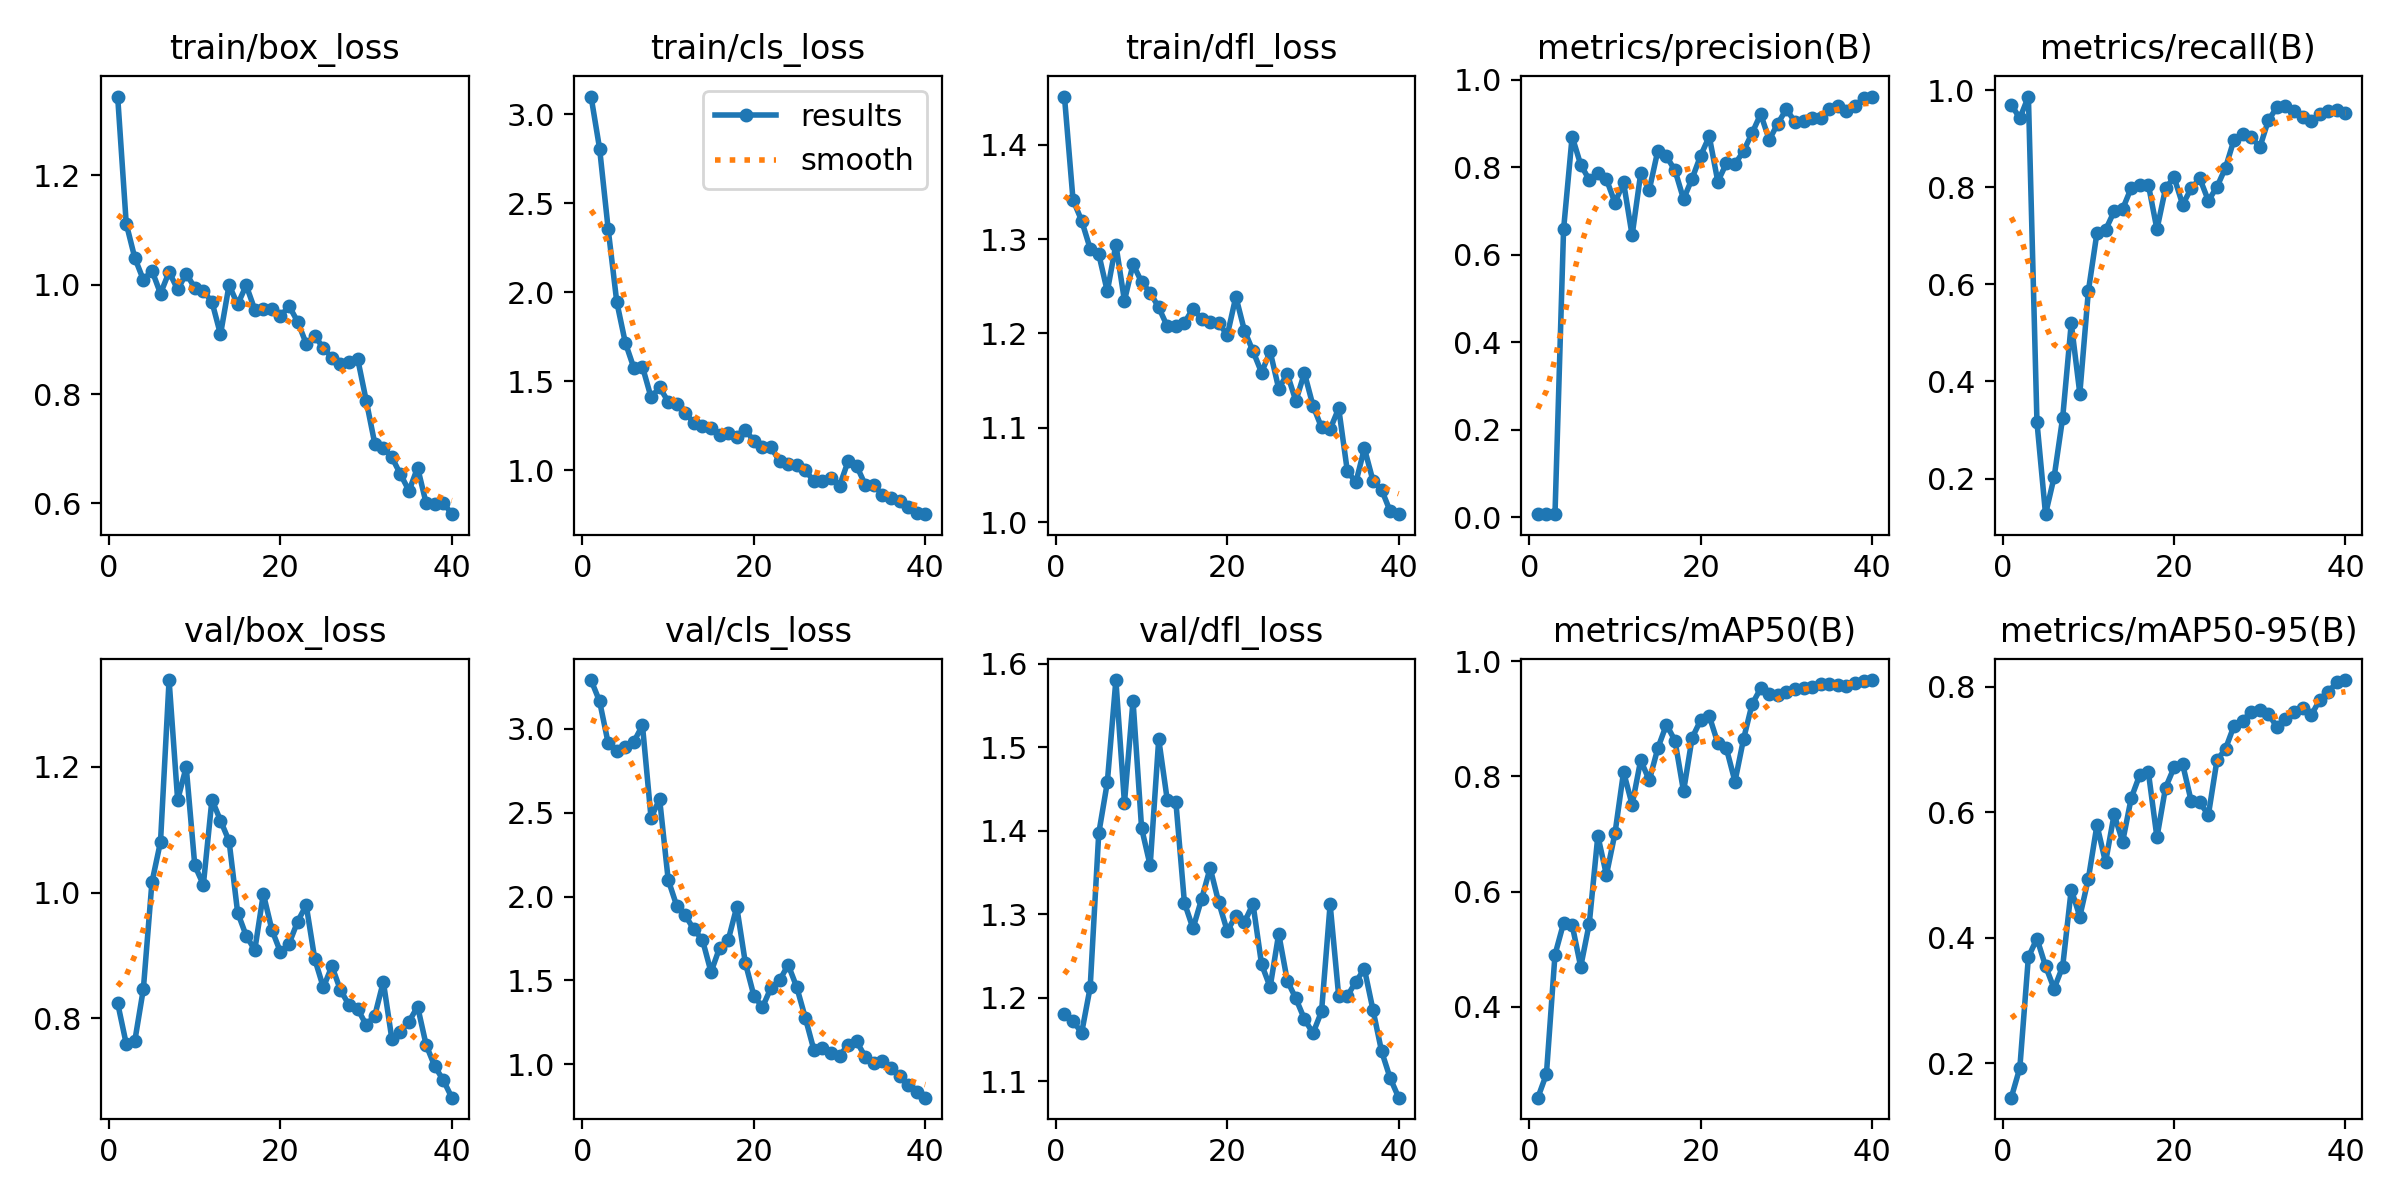

The data file committed next to this chart (first rows):
epoch, train/box_loss, train/cls_loss, train/dfl_loss, metrics/precision(B), metrics/recall(B), metrics/mAP50(B), metrics/mAP50-95(B), val/box_loss, val/cls_loss, val/dfl_loss, lr/pg0, lr/pg1, lr/pg2
1, 1.344, 3.1, 1.451, 0.00748, 0.9702, 0.2425, 0.1448, 0.8244, 3.29, 1.181, 7.145e-05, 7.145e-05, 7.145e-05
2, 1.112, 2.806, 1.341, 0.00799, 0.9421, 0.2835, 0.1922, 0.7598, 3.163, 1.173, 0.0001533, 0.0001533, 0.0001533
3, 1.049, 2.354, 1.32, 0.00774, 0.9869, 0.4905, 0.3691, 0.7641, 2.913, 1.158, 0.0002309, 0.0002309, 0.0002309
4, 1.009, 1.946, 1.29, 0.6577, 0.3161, 0.5453, 0.3983, 0.8468, 2.865, 1.212, 0.0003043, 0.0003043, 0.0003043
5, 1.026, 1.716, 1.284, 0.8701, 0.1265, 0.5424, 0.3546, 1.016, 2.894, 1.397, 0.0003734, 0.0003734, 0.0003734
6, 0.9837, 1.574, 1.245, 0.8056, 0.2028, 0.4697, 0.3186, 1.081, 2.923, 1.458, 0.0004383, 0.0004383, 0.0004383
7, 1.023, 1.582, 1.294, 0.771, 0.3253, 0.5447, 0.3538, 1.338, 3.02, 1.58, 0.0004989, 0.0004989, 0.0004989
8, 0.9914, 1.41, 1.235, 0.7858, 0.5199, 0.6969, 0.4766, 1.147, 2.469, 1.433, 0.0005553, 0.0005553, 0.0005553
9, 1.02, 1.466, 1.273, 0.7725, 0.3751, 0.629, 0.4335, 1.2, 2.581, 1.556, 0.0006074, 0.0006074, 0.0006074
10, 0.9942, 1.386, 1.255, 0.7186, 0.5866, 0.7013, 0.4938, 1.043, 2.1, 1.403, 0.0006553, 0.0006553, 0.0006553
11, 0.9882, 1.375, 1.243, 0.7653, 0.7062, 0.8076, 0.5795, 1.012, 1.944, 1.358, 0.000699, 0.000699, 0.000699
12, 0.9688, 1.324, 1.228, 0.6442, 0.7119, 0.7507, 0.5198, 1.148, 1.887, 1.51, 0.0007384, 0.0007384, 0.0007384
13, 0.9091, 1.265, 1.208, 0.7858, 0.7502, 0.8281, 0.5962, 1.115, 1.803, 1.436, 0.0007735, 0.0007735, 0.0007735
14, 0.9994, 1.251, 1.207, 0.7481, 0.7555, 0.7929, 0.553, 1.082, 1.741, 1.434, 0.0008044, 0.0008044, 0.0008044
15, 0.964, 1.235, 1.211, 0.838, 0.7987, 0.8488, 0.6225, 0.9684, 1.55, 1.314, 0.0008311, 0.0008311, 0.0008311
16, 0.9988, 1.196, 1.226, 0.8247, 0.8044, 0.8897, 0.6594, 0.9315, 1.694, 1.283, 0.0008536, 0.0008536, 0.0008536
17, 0.9544, 1.21, 1.216, 0.7929, 0.8053, 0.862, 0.6636, 0.9088, 1.74, 1.318, 0.0008631, 0.0008631, 0.0008631
18, 0.9556, 1.186, 1.212, 0.7271, 0.7134, 0.774, 0.5596, 0.9979, 1.938, 1.355, 0.0008631, 0.0008631, 0.0008631
19, 0.955, 1.227, 1.211, 0.774, 0.7977, 0.8668, 0.6387, 0.9407, 1.605, 1.314, 0.0008278, 0.0008278, 0.0008278
20, 0.9426, 1.165, 1.198, 0.8266, 0.8207, 0.8974, 0.6712, 0.9054, 1.408, 1.28, 0.0007924, 0.0007924, 0.0007924
21, 0.9609, 1.131, 1.239, 0.8702, 0.7641, 0.9045, 0.6761, 0.9188, 1.34, 1.298, 0.000757, 0.000757, 0.000757
22, 0.9325, 1.129, 1.203, 0.7671, 0.7981, 0.8576, 0.6173, 0.9539, 1.457, 1.29, 0.0007216, 0.0007216, 0.0007216
23, 0.8923, 1.051, 1.181, 0.8089, 0.8182, 0.8483, 0.6154, 0.9801, 1.5, 1.312, 0.0006863, 0.0006863, 0.0006863
24, 0.9066, 1.038, 1.159, 0.807, 0.7724, 0.791, 0.5954, 0.8943, 1.593, 1.24, 0.0006509, 0.0006509, 0.0006509
25, 0.884, 1.027, 1.181, 0.8367, 0.8007, 0.8646, 0.6824, 0.8493, 1.46, 1.213, 0.0006155, 0.0006155, 0.0006155
26, 0.8664, 1, 1.141, 0.878, 0.8403, 0.9254, 0.7009, 0.8831, 1.277, 1.276, 0.0005802, 0.0005802, 0.0005802
27, 0.8555, 0.9385, 1.157, 0.9213, 0.8984, 0.9524, 0.7378, 0.8449, 1.086, 1.22, 0.0005448, 0.0005448, 0.0005448
28, 0.8588, 0.9401, 1.128, 0.8626, 0.9104, 0.9421, 0.7457, 0.8214, 1.096, 1.199, 0.0005094, 0.0005094, 0.0005094
29, 0.8649, 0.9571, 1.158, 0.8997, 0.9042, 0.9415, 0.7599, 0.8153, 1.067, 1.175, 0.0004741, 0.0004741, 0.0004741
30, 0.7881, 0.9135, 1.123, 0.9328, 0.8822, 0.9471, 0.7629, 0.7897, 1.052, 1.157, 0.0004387, 0.0004387, 0.0004387
31, 0.7094, 1.052, 1.1, 0.9032, 0.938, 0.951, 0.7565, 0.8044, 1.116, 1.184, 0.0004033, 0.0004033, 0.0004033
32, 0.7017, 1.024, 1.099, 0.9059, 0.9648, 0.953, 0.7357, 0.8583, 1.136, 1.312, 0.000368, 0.000368, 0.000368
33, 0.6842, 0.9171, 1.121, 0.9125, 0.9675, 0.9545, 0.7489, 0.7669, 1.043, 1.202, 0.0003326, 0.0003326, 0.0003326
34, 0.6531, 0.9184, 1.054, 0.9119, 0.957, 0.9604, 0.759, 0.779, 1.006, 1.202, 0.0002972, 0.0002972, 0.0002972
35, 0.623, 0.8605, 1.042, 0.9328, 0.9456, 0.9603, 0.7657, 0.7951, 1.02, 1.219, 0.0002619, 0.0002619, 0.0002619
36, 0.6653, 0.8453, 1.078, 0.9404, 0.9362, 0.9578, 0.7543, 0.8189, 0.9806, 1.234, 0.0002265, 0.0002265, 0.0002265
37, 0.5999, 0.8272, 1.044, 0.9293, 0.9519, 0.9559, 0.7791, 0.7576, 0.9293, 1.185, 0.0001911, 0.0001911, 0.0001911
38, 0.5979, 0.7925, 1.034, 0.9406, 0.9579, 0.961, 0.7913, 0.7241, 0.8781, 1.136, 0.0001558, 0.0001558, 0.0001558
39, 0.601, 0.7623, 1.012, 0.9571, 0.9587, 0.9656, 0.8075, 0.7017, 0.8358, 1.104, 0.0001204, 0.0001204, 0.0001204
40, 0.5802, 0.7536, 1.008, 0.9613, 0.9531, 0.967, 0.8105, 0.6741, 0.8011, 1.08, 8.5026e-05, 8.5026e-05, 8.5026e-05
